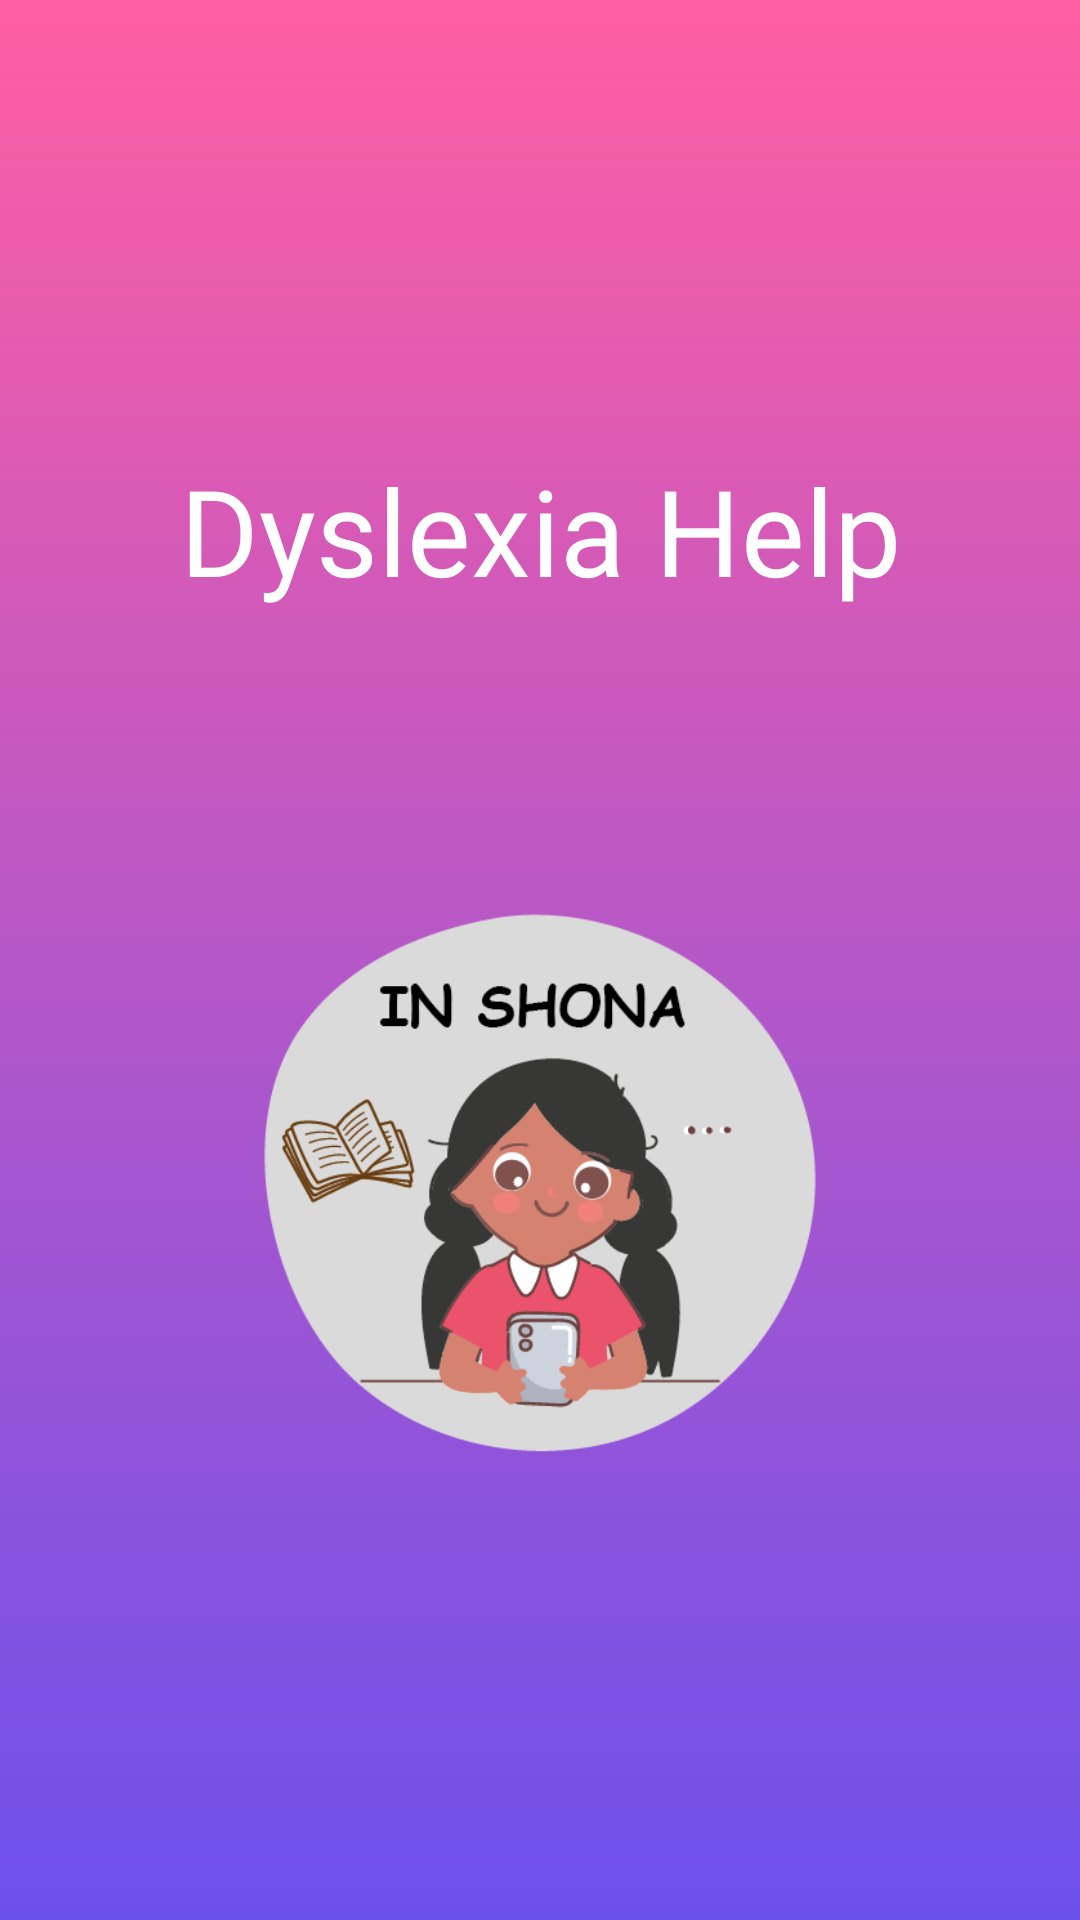

Produce the Android XML layout that renders to this screen, including the resource entries it uses.
<!-- AndroidManifest.xml: application theme Theme.DyslexiaHelpinShona -->
<!-- res/layout/splash_screen_activity.xml -->
<?xml version="1.0" encoding="utf-8"?>
<androidx.constraintlayout.widget.ConstraintLayout xmlns:android="http://schemas.android.com/apk/res/android"
    xmlns:app="http://schemas.android.com/apk/res-auto"
    xmlns:tools="http://schemas.android.com/tools"
    android:layout_width="match_parent"
    android:layout_height="match_parent"
    android:background="@drawable/gradient2"
    tools:context=".SplashScreen">


    <ImageView
        android:id="@+id/imageView"
        android:layout_width="0dp"
        android:layout_height="wrap_content"
        android:layout_marginStart="10dp"
        android:layout_marginTop="100dp"
        android:layout_marginEnd="10dp"
        android:src="@drawable/splashart"
        app:layout_constraintEnd_toEndOf="parent"
        app:layout_constraintStart_toStartOf="parent"
        app:layout_constraintTop_toTopOf="parent" />

    <TextView
        android:id="@+id/textView"
        android:layout_width="match_parent"
        android:layout_height="60dp"
        android:layout_marginTop="150dp"
        android:fontFamily="@font/open_dyslexic_bold"
        android:text="Dyslexia Help"
        android:textAlignment="center"
        android:textColor="@color/blue_icons"
        android:textSize="40sp"
        app:layout_constraintEnd_toEndOf="parent"
        app:layout_constraintStart_toStartOf="parent"
        app:layout_constraintTop_toTopOf="parent" />

</androidx.constraintlayout.widget.ConstraintLayout>
<!-- resources referenced by this layout -->
<resources>
  <color name="blue_icons">#FFFFFF</color>
  <!-- drawable gradient2 (drawable) -->
  <?xml version="1.0" encoding="utf-8"?>
  <selector xmlns:android="http://schemas.android.com/apk/res/android">
  
      <item>
          <shape>
              <gradient
                  android:angle="270"
                  android:startColor="#FF5EA2"
                  android:endColor="#6C50EC"
                  android:type="linear"
                  />
          </shape>
      </item>
  
  </selector>
  <!-- drawable splashart: png bitmap (drawable-v24, 41942 bytes) -->
  <style name="Theme.DyslexiaHelpinShona" parent="Theme.MaterialComponents.DayNight.DarkActionBar">
          
          <item name="colorPrimary">@color/purple_500</item>
          <item name="colorPrimaryVariant">@color/purple_700</item>
          <item name="colorOnPrimary">@color/white</item>
  
          
          <item name="colorSecondary">@color/teal_200</item>
          <item name="colorSecondaryVariant">@color/teal_700</item>
          <item name="colorOnSecondary">@color/black</item>
  
          
          <item name="android:statusBarColor" tools:targetApi="l">?attr/colorPrimaryVariant</item>
  
          
          <item name="fontFamily">@font/open_dyslexic_bold</item>
      </style>
  <color name="purple_500">#FF6200EE</color>
  <color name="purple_700">#FF3700B3</color>
  <color name="white">#FFFFFFFF</color>
  <color name="teal_200">#FF03DAC5</color>
  <color name="teal_700">#FF018786</color>
  <color name="black">#FF000000</color>
</resources>
